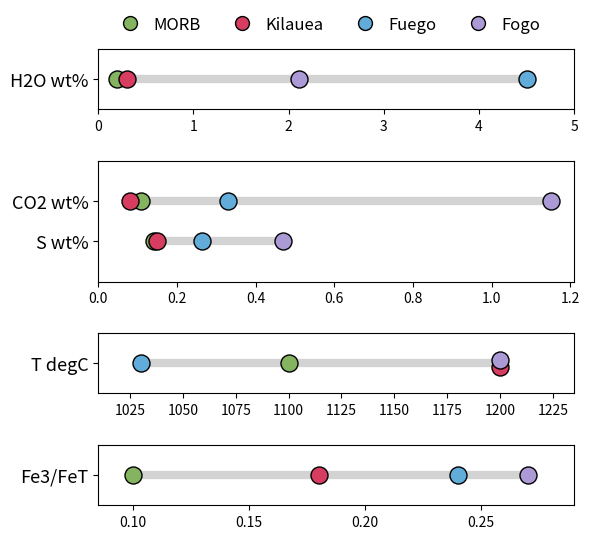

Write the Python code that produced this figure. (Note: this script raises an exception after producing the figure.)
import matplotlib.pyplot as plt

SAVE_FIG = True

CO2_and_S = {
    "S wt%":   {"MORB": 0.142, "Kilauea": 0.15, "Fuego": 0.265, "Fogo": 0.469},
    "CO2 wt%": {"MORB": 0.11, "Kilauea": 0.08, "Fuego": 0.33, "Fogo": 1.152},
}

H2O_vals = {
    "H2O wt%": {"MORB": 0.2, "Kilauea": 0.3, "Fuego": 4.5, "Fogo": 2.11},
}

temperature = {
    "T degC": {"MORB": 1100, "Kilauea": 1200, "Fuego": 1030, "Fogo": 1200}
}

redox = {
    "Fe3/FeT": {"MORB": 0.1, "Kilauea": 0.18, "Fuego": 0.24, "Fogo": 0.27}
}

series_colors = {
    "MORB":    "#84b45f",
    "Kilauea": "#d63d60",
    "Fuego":   "#62acd9",
    "Fogo":    "#ab9ad5",
}

series_order = list(series_colors.keys())  # legend / draw order


fig, axes = plt.subplots(
    4, 1, figsize=(6, 5.5), gridspec_kw={"height_ratios": [1, 2, 1, 1]}
)
row_spacing = 0.5

H2O_plot = {
    "data": H2O_vals,
    "axis": axes[0],
    "y_positions": {cat: i * row_spacing for i, cat in enumerate(list(H2O_vals.keys()))},
}

CO2_and_S_plot = {
    "data": CO2_and_S,
    "axis": axes[1],
    "y_positions": {cat: i * row_spacing for i, cat in enumerate(list(CO2_and_S.keys()))},
}

temp_plot = {
    "data": temperature,
    "axis": axes[2],
    "y_positions": {cat: i for i, cat in enumerate(list(temperature.keys()))},
    "y_offsets": {"Kilauea": -0.06, "Fogo": 0.06}, # vertical offset for equal temp vals
}

redox_plot = {
    "data": redox,
    "axis": axes[3],
    "y_positions": {cat: i for i, cat in enumerate(list(redox.keys()))},
}


for plotpanel in [H2O_plot, CO2_and_S_plot, temp_plot, redox_plot]:
    # ---- GRAY COLOR BAR ---- #
    for cat, values in plotpanel["data"].items():
        y = plotpanel["y_positions"][cat]
        lo, hi = min(values.values()), max(values.values())
        plotpanel["axis"].plot([lo, hi], [y, y], color="lightgray", linewidth=6,
                solid_capstyle="round", zorder=1)

    # ---- DATA POINTS ---- #
    y_offsets = plotpanel.get("y_offsets", {})
    for series in series_order:
        xs, ys = [], []
        for cat, values in plotpanel["data"].items():
            if series in values:
                xs.append(values[series])
                ys.append(plotpanel["y_positions"][cat] + y_offsets.get(series, 0))
        plotpanel["axis"].scatter(xs, ys, color=series_colors[series], s=150,
                zorder=3, label=series, edgecolors="#000000")

    # ---- AXIS STYLING ---- #
    
    plotpanel["axis"].set_yticks(list(plotpanel["y_positions"].values()))
    plotpanel["axis"].set_yticklabels(list(plotpanel["y_positions"].keys()), fontsize=13)
    plotpanel["axis"].set_ylim(-row_spacing, (len(plotpanel["y_positions"]) - 1) * row_spacing + row_spacing)

    axes[0].set_xlim(0, 5)
    axes[1].set_xlim(0,1.21) # CO2 and S panel only
    axes[2].set_xlim(1010,1235) # temperature panel only
    axes[3].set_xlim(0.085,0.29) # redox panel only
    axes[3].set_xticks([0.1,0.15,0.2,0.25])


# ---- LEGEND ---- #
handles = [plt.Line2D([0], [0], marker="o", linestyle="", markersize=10,
                      mec="k",
                       color=series_colors[s], label=s) for s in series_order]
legend = axes[0].legend(handles=handles, loc="lower left", bbox_to_anchor=(0, 1.02),
                    ncol=len(series_order), frameon=False, fontsize=12,
                    handletextpad=0.4, columnspacing=1.5)

plt.tight_layout(h_pad=2)

if SAVE_FIG:
    fig.savefig("figures/Fig_VolcanoParameterMatrix.png", dpi=300)
fig.show()
